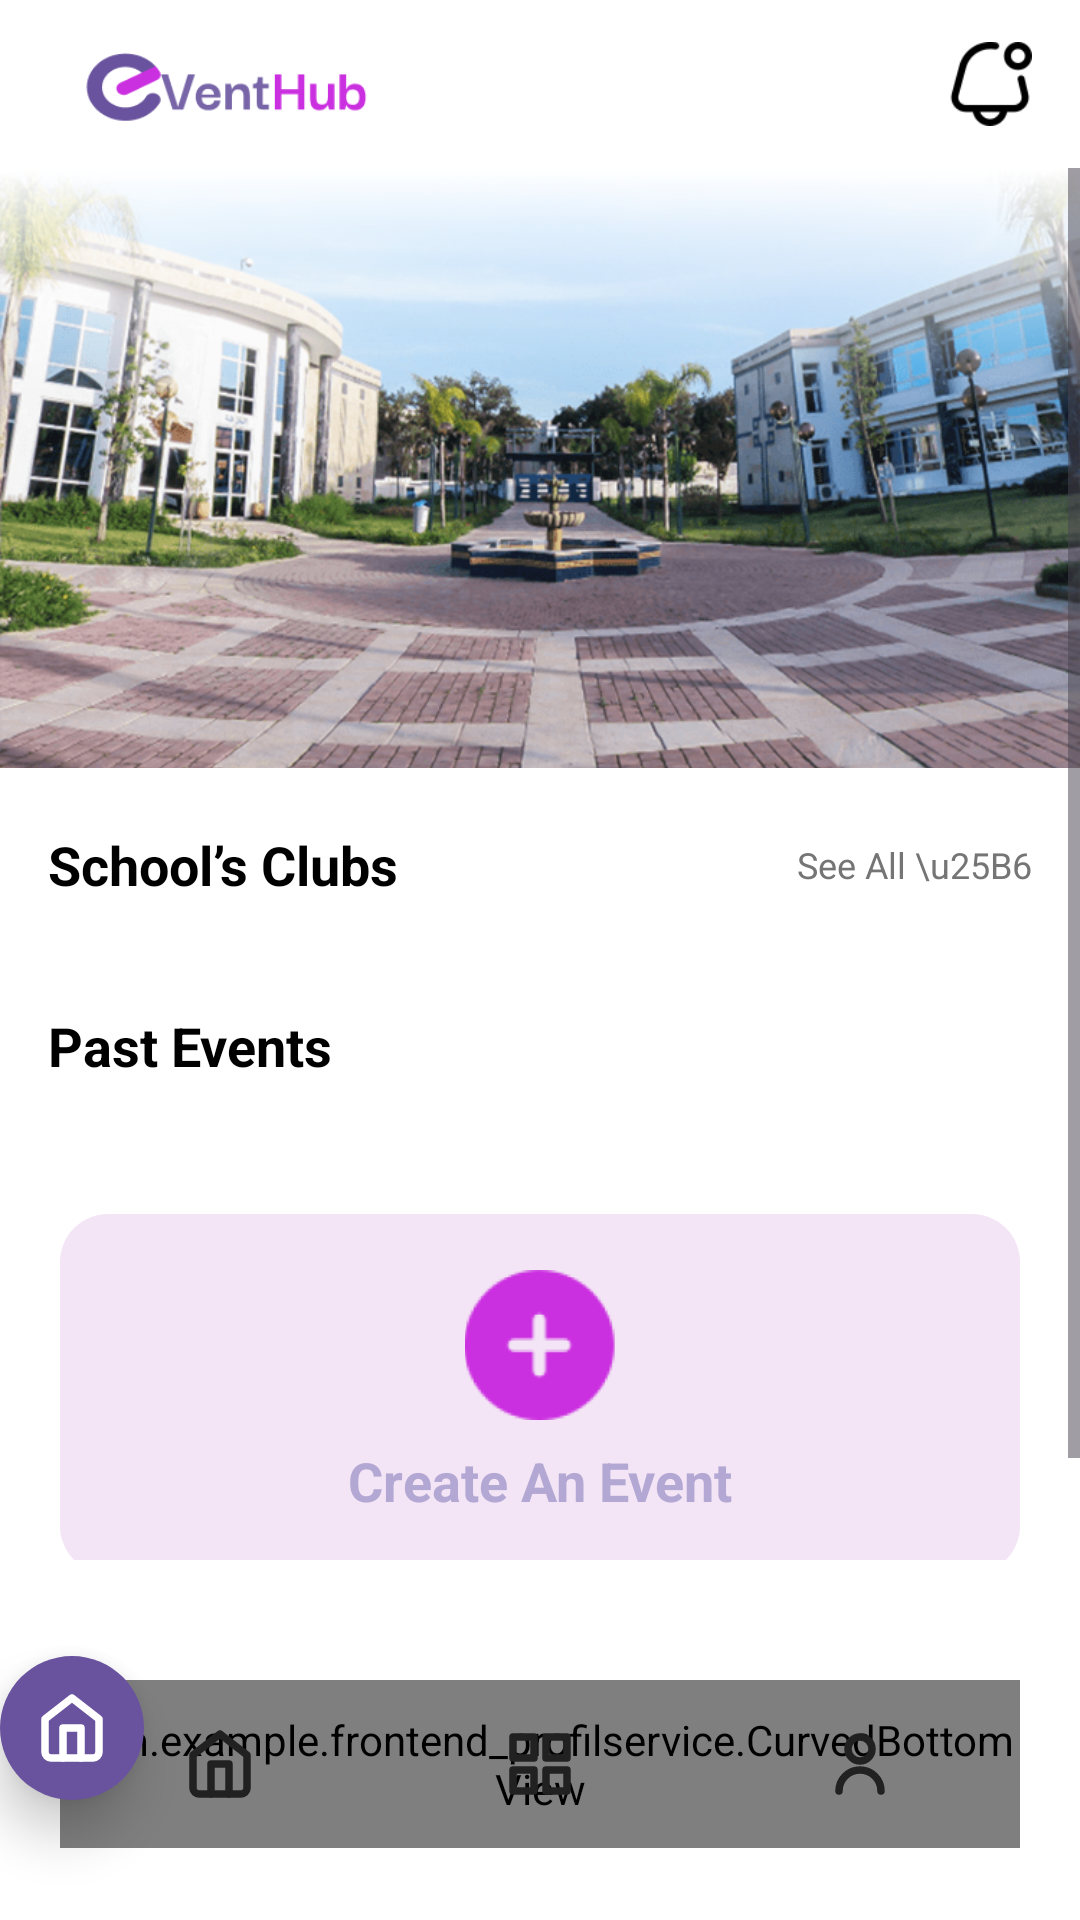

Produce the Android XML layout that renders to this screen, including the resource entries it uses.
<!-- AndroidManifest.xml: application theme Theme.Frontend_ProfilService -->
<!-- res/layout/activity_home.xml -->
<?xml version="1.0" encoding="utf-8"?>
<androidx.constraintlayout.widget.ConstraintLayout xmlns:android="http://schemas.android.com/apk/res/android"
    xmlns:app="http://schemas.android.com/apk/res-auto"
    xmlns:tools="http://schemas.android.com/tools"
    android:layout_width="match_parent"
    android:layout_height="match_parent"
    android:background="@color/white">

    
    <androidx.constraintlayout.widget.ConstraintLayout
        android:id="@+id/header"
        android:layout_width="match_parent"
        android:layout_height="wrap_content"
        android:paddingHorizontal="16dp"
        android:paddingVertical="12dp"
        app:layout_constraintTop_toTopOf="parent">

        <ImageView
            android:id="@+id/iv_logo"
            android:layout_width="120dp"
            android:layout_height="32dp"
            android:scaleType="fitCenter"
            android:src="@drawable/ic_logo_eventhub"
            app:layout_constraintBottom_toBottomOf="parent"
            app:layout_constraintStart_toStartOf="parent"
            app:layout_constraintTop_toTopOf="parent" />

        <ImageView
            android:id="@+id/iv_add_event"
            android:layout_width="32dp"
            android:layout_height="32dp"
            android:layout_marginEnd="16dp"
            android:src="@drawable/ic_plus_purple"
            android:visibility="gone"
            app:layout_constraintBottom_toBottomOf="parent"
            app:layout_constraintEnd_toStartOf="@+id/iv_notification"
            app:layout_constraintTop_toTopOf="parent"
            tools:visibility="visible" />

        <ImageView
            android:id="@+id/iv_notification"
            android:layout_width="28dp"
            android:layout_height="28dp"
            android:src="@drawable/ic_notification"
            app:tint="@color/black"
            app:layout_constraintBottom_toBottomOf="parent"
            app:layout_constraintEnd_toEndOf="parent"
            app:layout_constraintTop_toTopOf="parent" />

    </androidx.constraintlayout.widget.ConstraintLayout>

    <ScrollView
        android:layout_width="match_parent"
        android:layout_height="0dp"
        android:fillViewport="true"
        app:layout_constraintBottom_toTopOf="@+id/nav_view_include"
        app:layout_constraintTop_toBottomOf="@+id/header">

        <LinearLayout
            android:layout_width="match_parent"
            android:layout_height="wrap_content"
            android:orientation="vertical">

            
            <FrameLayout
                android:layout_width="match_parent"
                android:layout_height="200dp">

                <ImageView
                    android:id="@+id/iv_hero"
                    android:layout_width="match_parent"
                    android:layout_height="match_parent"
                    android:scaleType="centerCrop"
                    android:src="@drawable/ic_home_hero" />

                <View
                    android:layout_width="match_parent"
                    android:layout_height="80dp"
                    android:background="@drawable/bg_white_gradient_top" />

            </FrameLayout>

            
            <androidx.constraintlayout.widget.ConstraintLayout
                android:layout_width="match_parent"
                android:layout_height="wrap_content"
                android:paddingHorizontal="16dp"
                android:paddingTop="20dp">

                <TextView
                    android:id="@+id/tv_clubs_label"
                    android:layout_width="wrap_content"
                    android:layout_height="wrap_content"
                    android:text="School’s Clubs"
                    android:textColor="@color/black"
                    android:textSize="18sp"
                    android:textStyle="bold"
                    app:layout_constraintStart_toStartOf="parent"
                    app:layout_constraintTop_toTopOf="parent" />

                <TextView
                    android:id="@+id/tv_see_all"
                    android:layout_width="wrap_content"
                    android:layout_height="wrap_content"
                    android:text="See All \u25B6"
                    android:textColor="@color/text_secondary"
                    android:textSize="12sp"
                    app:layout_constraintBottom_toBottomOf="@+id/tv_clubs_label"
                    app:layout_constraintEnd_toEndOf="parent"
                    app:layout_constraintTop_toTopOf="@+id/tv_clubs_label" />

                <androidx.recyclerview.widget.RecyclerView
                    android:id="@+id/rv_clubs"
                    android:layout_width="match_parent"
                    android:layout_height="wrap_content"
                    android:layout_marginTop="12dp"
                    android:clipToPadding="false"
                    android:orientation="horizontal"
                    app:layoutManager="androidx.recyclerview.widget.LinearLayoutManager"
                    app:layout_constraintTop_toBottomOf="@+id/tv_clubs_label"
                    tools:listitem="@layout/item_club" />

            </androidx.constraintlayout.widget.ConstraintLayout>

            
            <LinearLayout
                android:id="@+id/ll_past_events_container"
                android:layout_width="match_parent"
                android:layout_height="wrap_content"
                android:orientation="vertical"
                android:paddingHorizontal="16dp"
                android:paddingTop="24dp">

                <TextView
                    android:id="@+id/tv_past_events_label"
                    android:layout_width="wrap_content"
                    android:layout_height="wrap_content"
                    android:text="Past Events"
                    android:textColor="@color/black"
                    android:textSize="18sp"
                    android:textStyle="bold"
                    android:layout_marginBottom="12dp"/>

                

            </LinearLayout>

            
            <FrameLayout
                android:id="@+id/layout_action_button"
                android:layout_width="match_parent"
                android:layout_height="wrap_content"
                android:layout_marginHorizontal="20dp"
                android:layout_marginVertical="32dp">

                <LinearLayout
                    android:id="@+id/ll_main_action"
                    android:layout_width="match_parent"
                    android:layout_height="120dp"
                    android:background="@drawable/bg_rounded_light_purple"
                    android:gravity="center"
                    android:orientation="vertical">

                    <ImageView
                        android:id="@+id/iv_action_icon"
                        android:layout_width="50dp"
                        android:layout_height="50dp"
                        android:src="@drawable/ic_plus_purple" />

                    <TextView
                        android:id="@+id/tv_action_label"
                        android:layout_width="wrap_content"
                        android:layout_height="wrap_content"
                        android:layout_marginTop="8dp"
                        android:text="Create An Event"
                        android:textColor="#B3A8D3"
                        android:textSize="18sp"
                        android:textStyle="bold" />

                </LinearLayout>

            </FrameLayout>

        </LinearLayout>
    </ScrollView>

    <include
        android:id="@+id/nav_view_include"
        layout="@layout/layout_bottom_navigation"
        android:layout_width="match_parent"
        android:layout_height="120dp"
        app:layout_constraintBottom_toBottomOf="parent" />

</androidx.constraintlayout.widget.ConstraintLayout>
<!-- res/layout/item_club.xml (included above) -->
<?xml version="1.0" encoding="utf-8"?>
<androidx.cardview.widget.CardView xmlns:android="http://schemas.android.com/apk/res/android"
    xmlns:app="http://schemas.android.com/apk/res-auto"
    android:layout_width="160dp"
    android:layout_height="200dp"
    android:layout_margin="8dp"
    app:cardCornerRadius="16dp"
    app:cardElevation="2dp">

    <LinearLayout
        android:layout_width="match_parent"
        android:layout_height="match_parent"
        android:gravity="center"
        android:orientation="vertical"
        android:padding="16dp">

        <com.google.android.material.imageview.ShapeableImageView
            android:id="@+id/iv_club_logo"
            android:layout_width="80dp"
            android:layout_height="80dp"
            android:padding="2dp"
            android:scaleType="centerInside"
            android:src="@drawable/ic_default_profile"
            app:shapeAppearanceOverlay="@style/CircleImage" />

        <TextView
            android:id="@+id/tv_club_name"
            android:layout_width="wrap_content"
            android:layout_height="wrap_content"
            android:layout_marginTop="16dp"
            android:text="Club Name"
            android:textColor="@color/black"
            android:textSize="16sp"
            android:textStyle="bold"
            android:gravity="center" />

        <TextView
            android:id="@+id/tv_club_type"
            android:layout_width="wrap_content"
            android:layout_height="wrap_content"
            android:layout_marginTop="4dp"
            android:text="Organization"
            android:textColor="@color/text_secondary"
            android:textSize="12sp"
            android:gravity="center" />

    </LinearLayout>
</androidx.cardview.widget.CardView>
<!-- res/layout/layout_bottom_navigation.xml (included above) -->
<?xml version="1.0" encoding="utf-8"?>
<androidx.constraintlayout.widget.ConstraintLayout xmlns:android="http://schemas.android.com/apk/res/android"
    xmlns:app="http://schemas.android.com/apk/res-auto"
    android:layout_width="match_parent"
    android:layout_height="120dp">

    
    <com.example.frontend_profilservice.CurvedBottomView
        android:id="@+id/curved_view"
        android:layout_width="0dp"
        android:layout_height="56dp"
        android:layout_marginStart="20dp"
        android:layout_marginEnd="20dp"
        android:layout_marginBottom="24dp"
        app:layout_constraintBottom_toBottomOf="parent"
        app:layout_constraintStart_toStartOf="parent"
        app:layout_constraintEnd_toEndOf="parent" />

    
    <LinearLayout
        android:layout_width="0dp"
        android:layout_height="56dp"
        android:layout_marginStart="20dp"
        android:layout_marginEnd="20dp"
        android:layout_marginBottom="24dp"
        android:orientation="horizontal"
        android:weightSum="3"
        app:layout_constraintEnd_toEndOf="parent"
        app:layout_constraintStart_toStartOf="parent"
        app:layout_constraintBottom_toBottomOf="parent">

        
        <FrameLayout
            android:id="@+id/nav_home"
            android:layout_width="0dp"
            android:layout_height="match_parent"
            android:layout_weight="1"
            android:clickable="true"
            android:foreground="?attr/selectableItemBackground">
            
            <ImageView
                android:id="@+id/icon_home"
                android:layout_width="24dp"
                android:layout_height="24dp"
                android:layout_gravity="center"
                android:src="@drawable/ic_nav_home"
                app:tint="@color/text_primary" />
        </FrameLayout>

        
        <FrameLayout
            android:id="@+id/nav_services"
            android:layout_width="0dp"
            android:layout_height="match_parent"
            android:layout_weight="1"
            android:clickable="true"
            android:foreground="?attr/selectableItemBackground">
            
            <ImageView
                android:id="@+id/icon_services"
                android:layout_width="24dp"
                android:layout_height="24dp"
                android:layout_gravity="center"
                android:src="@drawable/ic_nav_dashboard"
                app:tint="@color/text_primary" />
        </FrameLayout>

        
        <FrameLayout
            android:id="@+id/nav_profile"
            android:layout_width="0dp"
            android:layout_height="match_parent"
            android:layout_weight="1"
            android:clickable="true"
            android:foreground="?attr/selectableItemBackground">
            
            <ImageView
                android:id="@+id/icon_profile"
                android:layout_width="24dp"
                android:layout_height="24dp"
                android:layout_gravity="center"
                android:src="@drawable/ic_nav_profile"
                app:tint="@color/text_primary" />
        </FrameLayout>
    </LinearLayout>
    
    
    <FrameLayout
        android:id="@+id/active_circle"
        android:layout_width="48dp"
        android:layout_height="48dp"
        android:layout_marginBottom="40dp"
        android:background="@drawable/bg_circle_purple"
        android:elevation="10dp"
        app:layout_constraintBottom_toBottomOf="parent"
        app:layout_constraintStart_toStartOf="parent">
        
        <ImageView
            android:id="@+id/active_icon"
            android:layout_width="24dp"
            android:layout_height="24dp"
            android:layout_gravity="center"
            android:src="@drawable/ic_nav_home"
            app:tint="@color/white"/>
    </FrameLayout>

</androidx.constraintlayout.widget.ConstraintLayout>
<!-- resources referenced by this layout -->
<resources>
  <color name="black">#FF000000</color>
  <color name="text_primary">#212121</color>
  <color name="text_secondary">#757575</color>
  <color name="white">#FFFFFFFF</color>
  <!-- drawable bg_circle_purple (drawable) -->
  <shape xmlns:android="http://schemas.android.com/apk/res/android"
      android:shape="oval">
      <solid android:color="@color/purple_custom" />
  </shape>
  <!-- drawable bg_rounded_light_purple (drawable) -->
  <?xml version="1.0" encoding="utf-8"?>
  <shape xmlns:android="http://schemas.android.com/apk/res/android">
      <solid android:color="#F3E5F5" /> 
      <corners android:radius="16dp" />
  </shape>
  <!-- drawable bg_white_gradient_top (drawable) -->
  <?xml version="1.0" encoding="utf-8"?>
  <shape xmlns:android="http://schemas.android.com/apk/res/android">
      <gradient
          android:angle="270"
          android:startColor="@color/white"
          android:endColor="#00FFFFFF"
          android:type="linear" />
  </shape>
  <!-- drawable ic_default_profile: png bitmap (drawable, 4098 bytes) -->
  <!-- drawable ic_home_hero: png bitmap (drawable, 450626 bytes) -->
  <!-- drawable ic_logo_eventhub: png bitmap (drawable, 4819 bytes) -->
  <!-- drawable ic_nav_dashboard (drawable) -->
  <?xml version="1.0" encoding="utf-8"?>
  <vector xmlns:android="http://schemas.android.com/apk/res/android"
      android:width="24dp"
      android:height="24dp"
      android:viewportWidth="24"
      android:viewportHeight="24">
      <path
          android:fillColor="#00000000"
          android:pathData="M3,3h7v7H3z M14,3h7v7H14z M14,14h7v7H14z M3,14h7v7H3z"
          android:strokeWidth="2.5"
          android:strokeColor="#FFFFFF"
          android:strokeLineCap="round"
          android:strokeLineJoin="round"/>
  </vector>
  <!-- drawable ic_nav_home (drawable) -->
  <?xml version="1.0" encoding="utf-8"?>
  <vector xmlns:android="http://schemas.android.com/apk/res/android"
      android:width="24dp"
      android:height="24dp"
      android:viewportWidth="24"
      android:viewportHeight="24">
      <path
          android:fillColor="#00000000"
          android:pathData="M3,9l9,-7l9,7v11a2,2 0 0,1 -2,2H5a2,2 0 0,1 -2,-2z"
          android:strokeWidth="2.5"
          android:strokeColor="#FFFFFF"
          android:strokeLineCap="round"
          android:strokeLineJoin="round"/>
      <path
          android:fillColor="#00000000"
          android:pathData="M9,22V12h6v10"
          android:strokeWidth="2.5"
          android:strokeColor="#FFFFFF"
          android:strokeLineCap="round"
          android:strokeLineJoin="round"/>
  </vector>
  <!-- drawable ic_nav_profile (drawable) -->
  <?xml version="1.0" encoding="utf-8"?>
  <vector xmlns:android="http://schemas.android.com/apk/res/android"
      android:width="24dp"
      android:height="24dp"
      android:viewportWidth="24"
      android:viewportHeight="24">
      
      <path
          android:fillColor="#00000000"
          android:pathData="M12,7m-4,0a4,4 0 1,0 8,0a4,4 0 1,0 -8,0"
          android:strokeWidth="2.5"
          android:strokeColor="#FFFFFF"
          android:strokeLineCap="round"
          android:strokeLineJoin="round"/>
      
      <path
          android:fillColor="#00000000"
          android:pathData="M5,21a7,7 0 0,1 14,0"
          android:strokeWidth="2.5"
          android:strokeColor="#FFFFFF"
          android:strokeLineCap="round"
          android:strokeLineJoin="round"/>
  </vector>
  <!-- drawable ic_notification: png bitmap (drawable, 2064 bytes) -->
  <!-- drawable ic_plus_purple: png bitmap (drawable, 5001 bytes) -->
  <style name="CircleImage" parent="">
          <item name="cornerFamily">rounded</item>
          <item name="cornerSize">50%</item>
      </style>
  <style name="Theme.Frontend_ProfilService" parent="Base.Theme.Frontend_ProfilService" />
  <color name="purple_custom">#69539E</color>
  <style name="Base.Theme.Frontend_ProfilService" parent="Theme.Material3.DayNight.NoActionBar">
          
          
      </style>
</resources>
